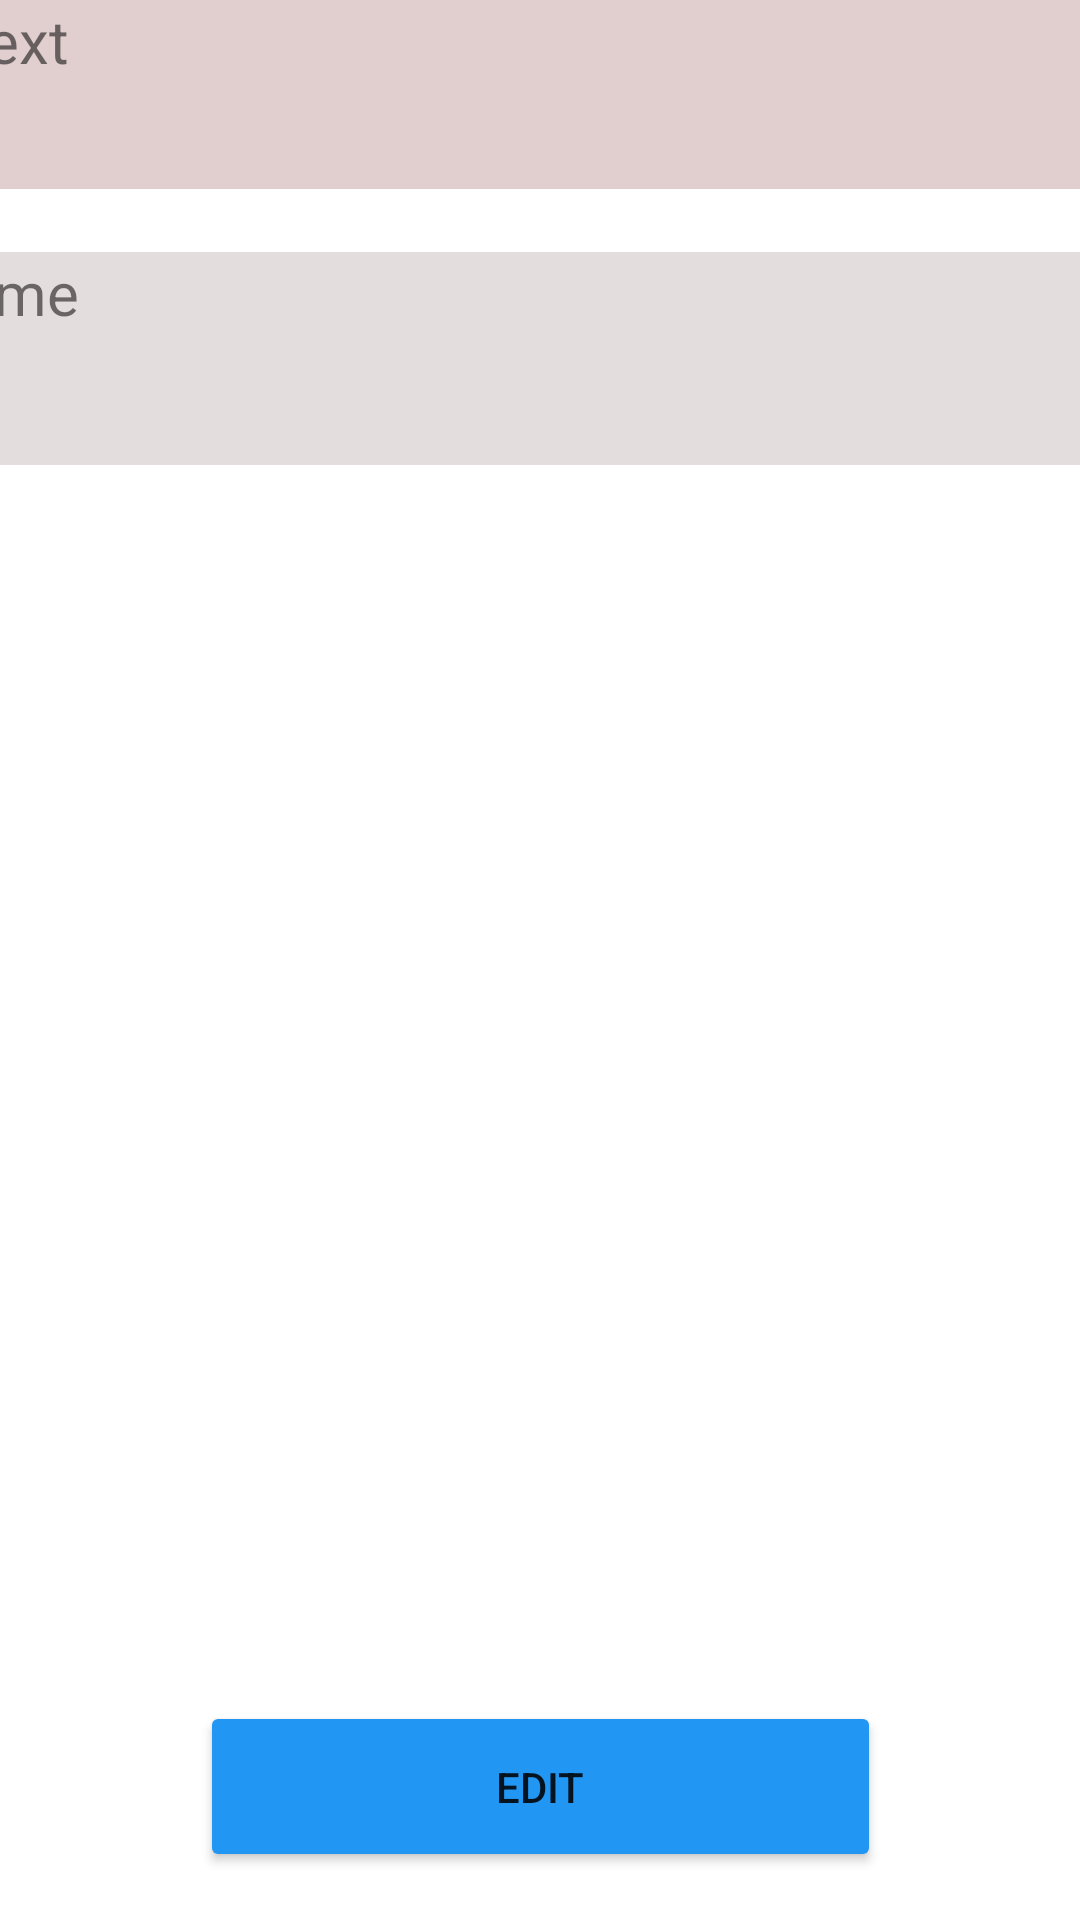

This screen was rendered from an Android layout file. Write that file and the resources it references.
<!-- AndroidManifest.xml: application theme Theme.Crud_MAD -->
<!-- res/layout/recycler_task_list.xml -->
<?xml version="1.0" encoding="utf-8"?>

<androidx.constraintlayout.widget.ConstraintLayout xmlns:android="http://schemas.android.com/apk/res/android"
    xmlns:tools="http://schemas.android.com/tools"
    android:layout_width="match_parent"
    android:layout_height="match_parent"
    xmlns:app="http://schemas.android.com/apk/res-auto"
    android:orientation="vertical">

    <TextView
        android:id="@+id/txt_name"
        android:layout_width="409dp"
        android:layout_height="71dp"
        android:layout_marginTop="84dp"
        android:background="#E4DDDD"
        android:text="name"
        android:textSize="20sp"
        app:layout_constraintEnd_toEndOf="parent"
        app:layout_constraintStart_toStartOf="parent"
        app:layout_constraintTop_toTopOf="parent" />

    <TextView
        android:id="@+id/txt_details"
        android:layout_width="408dp"
        android:layout_height="63dp"
        android:background="#E1CFCF"
        android:text="Text"
        android:textSize="20sp"
        app:layout_constraintEnd_toEndOf="parent"
        app:layout_constraintHorizontal_bias="0.333"
        app:layout_constraintStart_toStartOf="parent"
        tools:layout_editor_absoluteY="203dp" />

    <Button
        android:id="@+id/btn_edit"
        android:layout_width="227dp"
        android:layout_height="57dp"
        android:layout_marginTop="504dp"
        android:backgroundTint="#2196F3"
        android:shadowColor="#BF5555"
        android:text="edit"
        android:textColorHint="#500C0C"
        app:layout_constraintEnd_toEndOf="parent"
        app:layout_constraintStart_toStartOf="parent"
        app:layout_constraintTop_toBottomOf="@+id/txt_details"
        app:strokeColor="#CD3636" />
</androidx.constraintlayout.widget.ConstraintLayout>
<!-- resources referenced by this layout -->
<resources>
  <style name="Theme.Crud_MAD" parent="Theme.MaterialComponents.DayNight.DarkActionBar">
          
          <item name="colorPrimary">@color/purple_500</item>
          <item name="colorPrimaryVariant">@color/purple_700</item>
          <item name="colorOnPrimary">@color/white</item>
          
          <item name="colorSecondary">@color/teal_200</item>
          <item name="colorSecondaryVariant">@color/teal_700</item>
          <item name="colorOnSecondary">@color/black</item>
          
          <item name="android:statusBarColor">?attr/colorPrimaryVariant</item>
          
      </style>
  <!-- not gathered from this repository: default colours our renderer supplied (Android Studio template values) -->
  <color name="purple_500">#FF6200EE</color>
  <color name="purple_700">#FF3700B3</color>
  <color name="teal_200">#FF03DAC5</color>
  <color name="teal_700">#FF018786</color>
  <color name="black">#FF000000</color>
  <color name="white">#FFFFFFFF</color>
</resources>
